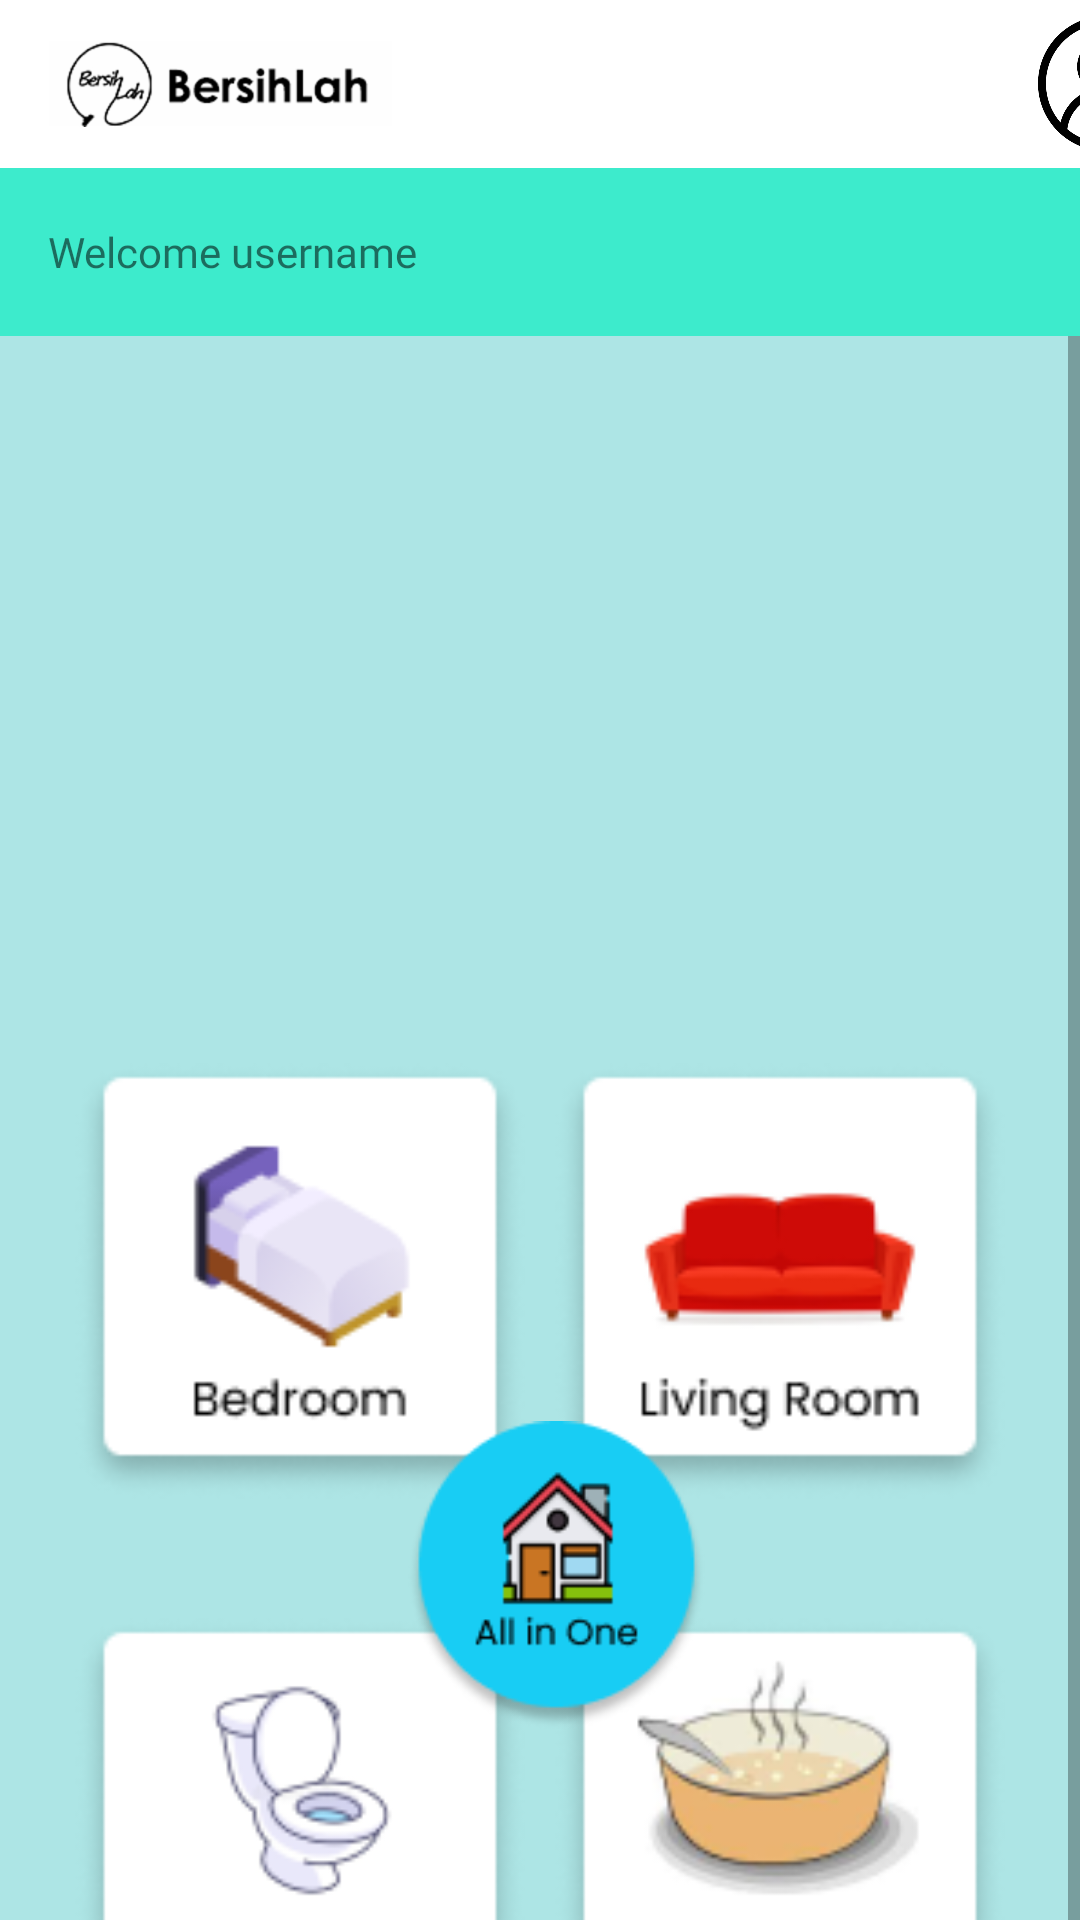

Layout XML and referenced resources for this Android screen:
<!-- AndroidManifest.xml: application theme Theme.BersihLah -->
<!-- res/layout/activity_main.xml -->
<?xml version="1.0" encoding="utf-8"?>
<LinearLayout xmlns:android="http://schemas.android.com/apk/res/android"
    xmlns:tools="http://schemas.android.com/tools"
    android:layout_width="match_parent"
    android:layout_height="match_parent"
    xmlns:app="http://schemas.android.com/apk/res-auto"
    tools:context=".MainActivity"
    android:orientation="vertical"
    android:background="#ADE5E5"
    android:id="@+id/container">

    <com.google.android.material.appbar.AppBarLayout
        android:layout_width="match_parent"
        android:layout_height="wrap_content"
        android:background="@color/white">

        <androidx.appcompat.widget.Toolbar
            android:layout_width="match_parent"
            android:layout_height="wrap_content">

            <ImageView
                android:id="@+id/homeLogo"
                android:layout_width="wrap_content"
                android:layout_height="wrap_content"
                android:src="@drawable/header"
                android:layout_marginRight="215dp"/>
            <ImageView
                android:id="@+id/profilePic"
                android:layout_width="45dp"
                android:layout_height="45dp"
                android:src="@drawable/user1"
                android:layout_marginEnd="0dp"
                />

        </androidx.appcompat.widget.Toolbar>

        <androidx.appcompat.widget.Toolbar
            android:layout_width="match_parent"
            android:layout_height="wrap_content"
            android:background="#3DEBCC"
            >

            <TextView
                android:id="@+id/welcomeText"
                android:layout_width="match_parent"
                android:layout_height="wrap_content"
                android:layout_margin="0dp"
                android:text="Welcome username"
                android:fontFamily="@font/poppins"/>


        </androidx.appcompat.widget.Toolbar>


    </com.google.android.material.appbar.AppBarLayout>

    <ScrollView
        android:id="@+id/nestedScroll"
        android:layout_width="match_parent"
        android:layout_height="558dp"
        android:background="#ADE5E5"
        app:layout_behavior="com.google.android.material.appbar.AppBarLayout$ScrollingViewBehavior">

        <androidx.constraintlayout.widget.ConstraintLayout
            android:layout_width="match_parent"
            android:layout_height="match_parent"
            android:background="#ADE5E5"
            tools:context=".MainActivity">

            <RelativeLayout
                android:id="@+id/relativeLayout"
                android:layout_width="match_parent"
                android:layout_height="200dp"
                app:layout_constraintEnd_toEndOf="parent"
                app:layout_constraintStart_toStartOf="parent"
                app:layout_constraintTop_toTopOf="parent">

                <androidx.viewpager.widget.ViewPager
                    android:id="@+id/bannerViewPager"
                    android:layout_width="match_parent"
                    android:layout_height="match_parent" />

                <com.google.android.material.tabs.TabLayout
                    android:id="@+id/tabIndicator"
                    android:layout_width="wrap_content"
                    android:layout_height="wrap_content"
                    android:layout_alignParentBottom="true"
                    android:layout_centerInParent="true"
                    android:background="#00000000"
                    app:tabBackground="@drawable/indicator_selector"
                    app:tabIndicatorHeight="0dp"
                    app:tabMaxWidth="15dp" />

            </RelativeLayout>

            <RelativeLayout
                android:layout_width="match_parent"
                android:layout_height="wrap_content"
                android:layout_marginTop="30dp"
                app:layout_constraintEnd_toEndOf="parent"
                app:layout_constraintHorizontal_bias="1.0"
                app:layout_constraintStart_toStartOf="parent"
                app:layout_constraintTop_toBottomOf="@+id/relativeLayout">

                <ImageView
                    android:id="@+id/bedroom"
                    android:layout_width="150dp"
                    android:layout_height="150dp"
                    android:layout_alignParentStart="true"
                    android:layout_alignParentTop="true"
                    android:layout_marginStart="25dp"
                    android:layout_marginTop="10dp"
                    android:src="@drawable/bedroom" />

                <ImageView
                    android:id="@+id/livingRoom"
                    android:layout_width="150dp"
                    android:layout_height="150dp"
                    android:layout_alignParentTop="true"
                    android:layout_alignParentEnd="true"
                    android:layout_marginTop="10dp"
                    android:layout_marginEnd="25dp"
                    android:src="@drawable/livinroom" />

                <ImageView
                    android:id="@+id/kitchen"
                    android:layout_width="150dp"
                    android:layout_height="150dp"
                    android:layout_below="@+id/livingRoom"
                    android:layout_alignParentEnd="true"
                    android:layout_marginTop="35dp"
                    android:layout_marginEnd="25dp"
                    android:src="@drawable/kitchen" />

                <ImageView
                    android:id="@+id/toilet"
                    android:layout_width="150dp"
                    android:layout_height="150dp"
                    android:layout_below="@+id/livingRoom"
                    android:layout_alignParentStart="true"
                    android:layout_marginStart="25dp"
                    android:layout_marginTop="35dp"
                    android:src="@drawable/toilet" />

                <ImageView
                    android:id="@+id/allinone"
                    android:layout_width="150dp"
                    android:layout_height="150dp"
                    android:layout_alignParentStart="true"
                    android:layout_alignParentTop="true"
                    android:layout_alignParentEnd="true"
                    android:layout_marginStart="136dp"
                    android:layout_marginTop="108dp"
                    android:layout_marginEnd="125dp"
                    android:src="@drawable/allinone" />

            </RelativeLayout>


        </androidx.constraintlayout.widget.ConstraintLayout>

    </ScrollView>


    <LinearLayout
        android:layout_width="match_parent"
        android:layout_height="wrap_content"
        android:orientation="horizontal"
        android:gravity="center"
        android:background="@drawable/rounded_edges">


        <ImageView
            android:id="@+id/homeHome"
            android:layout_width="50dp"
            android:layout_height="50dp"
            android:src="@drawable/group_26"
            android:layout_margin="30dp"
            android:layout_marginLeft="30dp"/>

        <ImageView
            android:id="@+id/homeArticle"
            android:layout_width="50dp"
            android:layout_height="50dp"
            android:src="@drawable/group_17"
            android:layout_margin="30dp"
            android:layout_marginLeft="30dp"/>

        <ImageView
            android:id="@+id/homeOrderList"
            android:layout_width="50dp"
            android:layout_height="50dp"
            android:src="@drawable/group_27"
            android:layout_margin="30dp"
            android:layout_marginLeft="30dp"/>

        <ImageView
            android:id="@+id/homeFaq"
            android:layout_width="50dp"
            android:layout_height="50dp"
            android:src="@drawable/group_28"
            android:layout_margin="30dp"
            android:layout_marginLeft="30dp"/>




    </LinearLayout>



</LinearLayout>
<!-- resources referenced by this layout -->
<resources>
  <!-- drawable allinone: png bitmap (drawable-hdpi, 7842 bytes) -->
  <!-- drawable bedroom: png bitmap (drawable-hdpi, 7157 bytes) -->
  <!-- drawable group_17: png bitmap (drawable-hdpi, 801 bytes) -->
  <!-- drawable group_26: png bitmap (drawable-hdpi, 1495 bytes) -->
  <!-- drawable group_27: png bitmap (drawable-hdpi, 875 bytes) -->
  <!-- drawable group_28: png bitmap (drawable-hdpi, 969 bytes) -->
  <!-- drawable header: png bitmap (drawable-hdpi, 4536 bytes) -->
  <!-- drawable kitchen: png bitmap (drawable-hdpi, 9234 bytes) -->
  <!-- drawable livinroom: png bitmap (drawable-hdpi, 7253 bytes) -->
  <!-- drawable rounded_edges (drawable) -->
  <?xml version="1.0" encoding="utf-8"?>
  <shape xmlns:android="http://schemas.android.com/apk/res/android">
  
      <corners android:radius="10dp"/>
      <solid android:color="#66D5ED"/>
  
  </shape>
  <!-- drawable toilet: png bitmap (drawable-hdpi, 6746 bytes) -->
  <!-- drawable user1: png bitmap (drawable-hdpi, 23443 bytes) -->
  <style name="Theme.BersihLah" parent="Theme.AppCompat.Light.NoActionBar">
          
          <item name="colorPrimary">@color/white</item>
          <item name="colorPrimaryVariant">#ADE5E5</item>
          <item name="colorOnPrimary">@color/white</item>
          
          <item name="colorSecondary">@color/teal_200</item>
          <item name="colorSecondaryVariant">@color/teal_700</item>
          <item name="colorOnSecondary">@color/black</item>
          
          <item name="android:statusBarColor" tools:targetApi="l">?attr/colorPrimaryVariant</item>
          
      </style>
  <!-- not gathered from this repository: default colours our renderer supplied (Android Studio template values) -->
  <color name="teal_200">#FF03DAC5</color>
  <color name="teal_700">#FF018786</color>
  <color name="black">#FF000000</color>
  <color name="white">#FFFFFFFF</color>
</resources>
